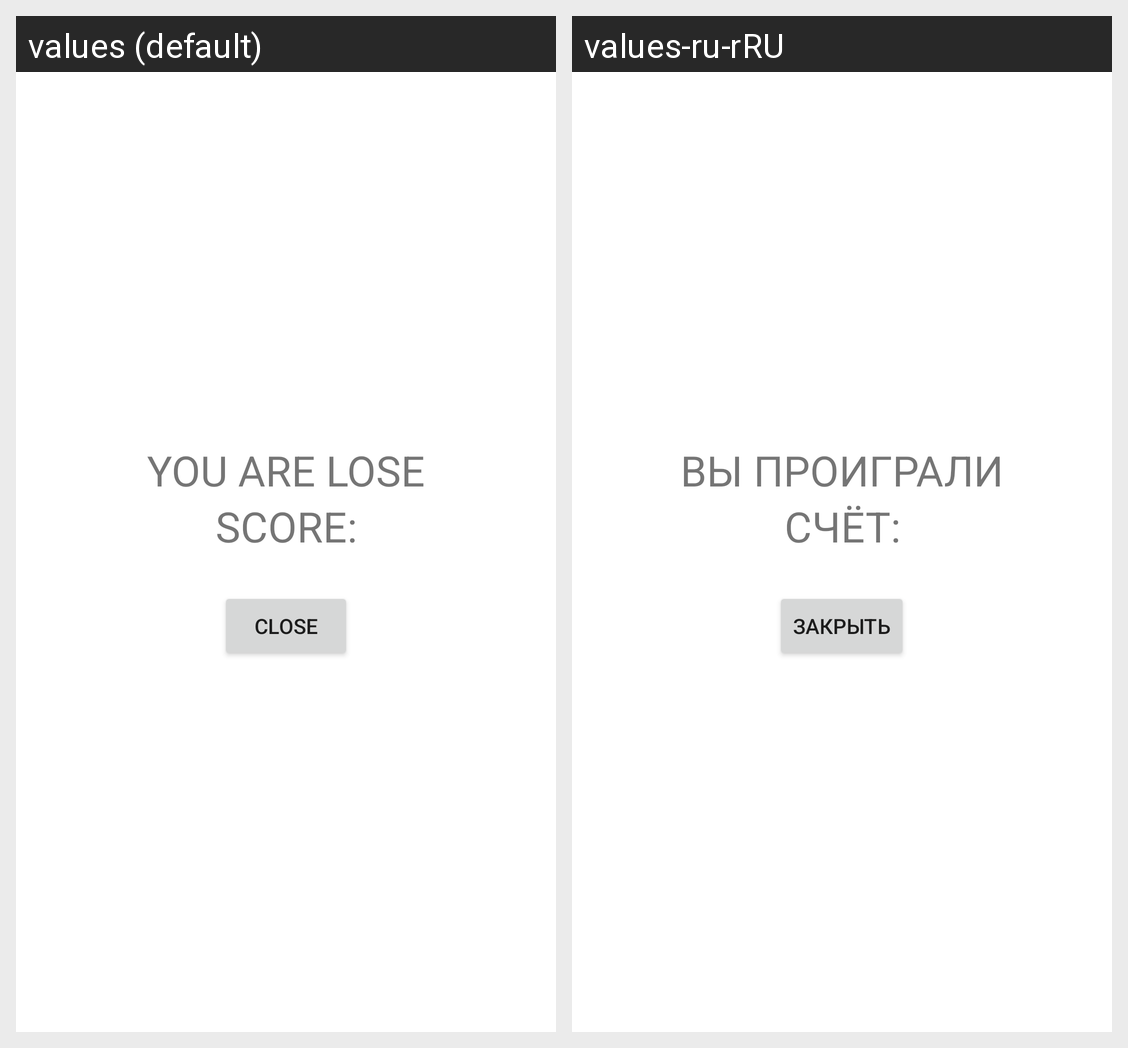

Here is an Android app screen in its default locale and in the app's own translations. Write out the translated-string differences for the strings that appear on this screen.
Android screen res/layout/fragment_game_over.xml rendered under 2 locales, left to right: values (default), values-ru-rRU. Device: Nexus 5 (rendered at 1080×1920; each locale shown at half size, 540×960, under a caption strip naming it); theme Theme.MyCapi2.
Strings drawn on this screen, with the default value and each locale's value (text and hints the layout hard-codes, and strings that could not be matched under every locale, appear in the picture but are not listed):

you_are_lose
  values: YOU ARE LOSE
  values-ru-rRU: ВЫ ПРОИГРАЛИ

score
  values: SCORE:
  values-ru-rRU: СЧЁТ:

close
  values: CLOSE
  values-ru-rRU: ЗАКРЫТЬ
